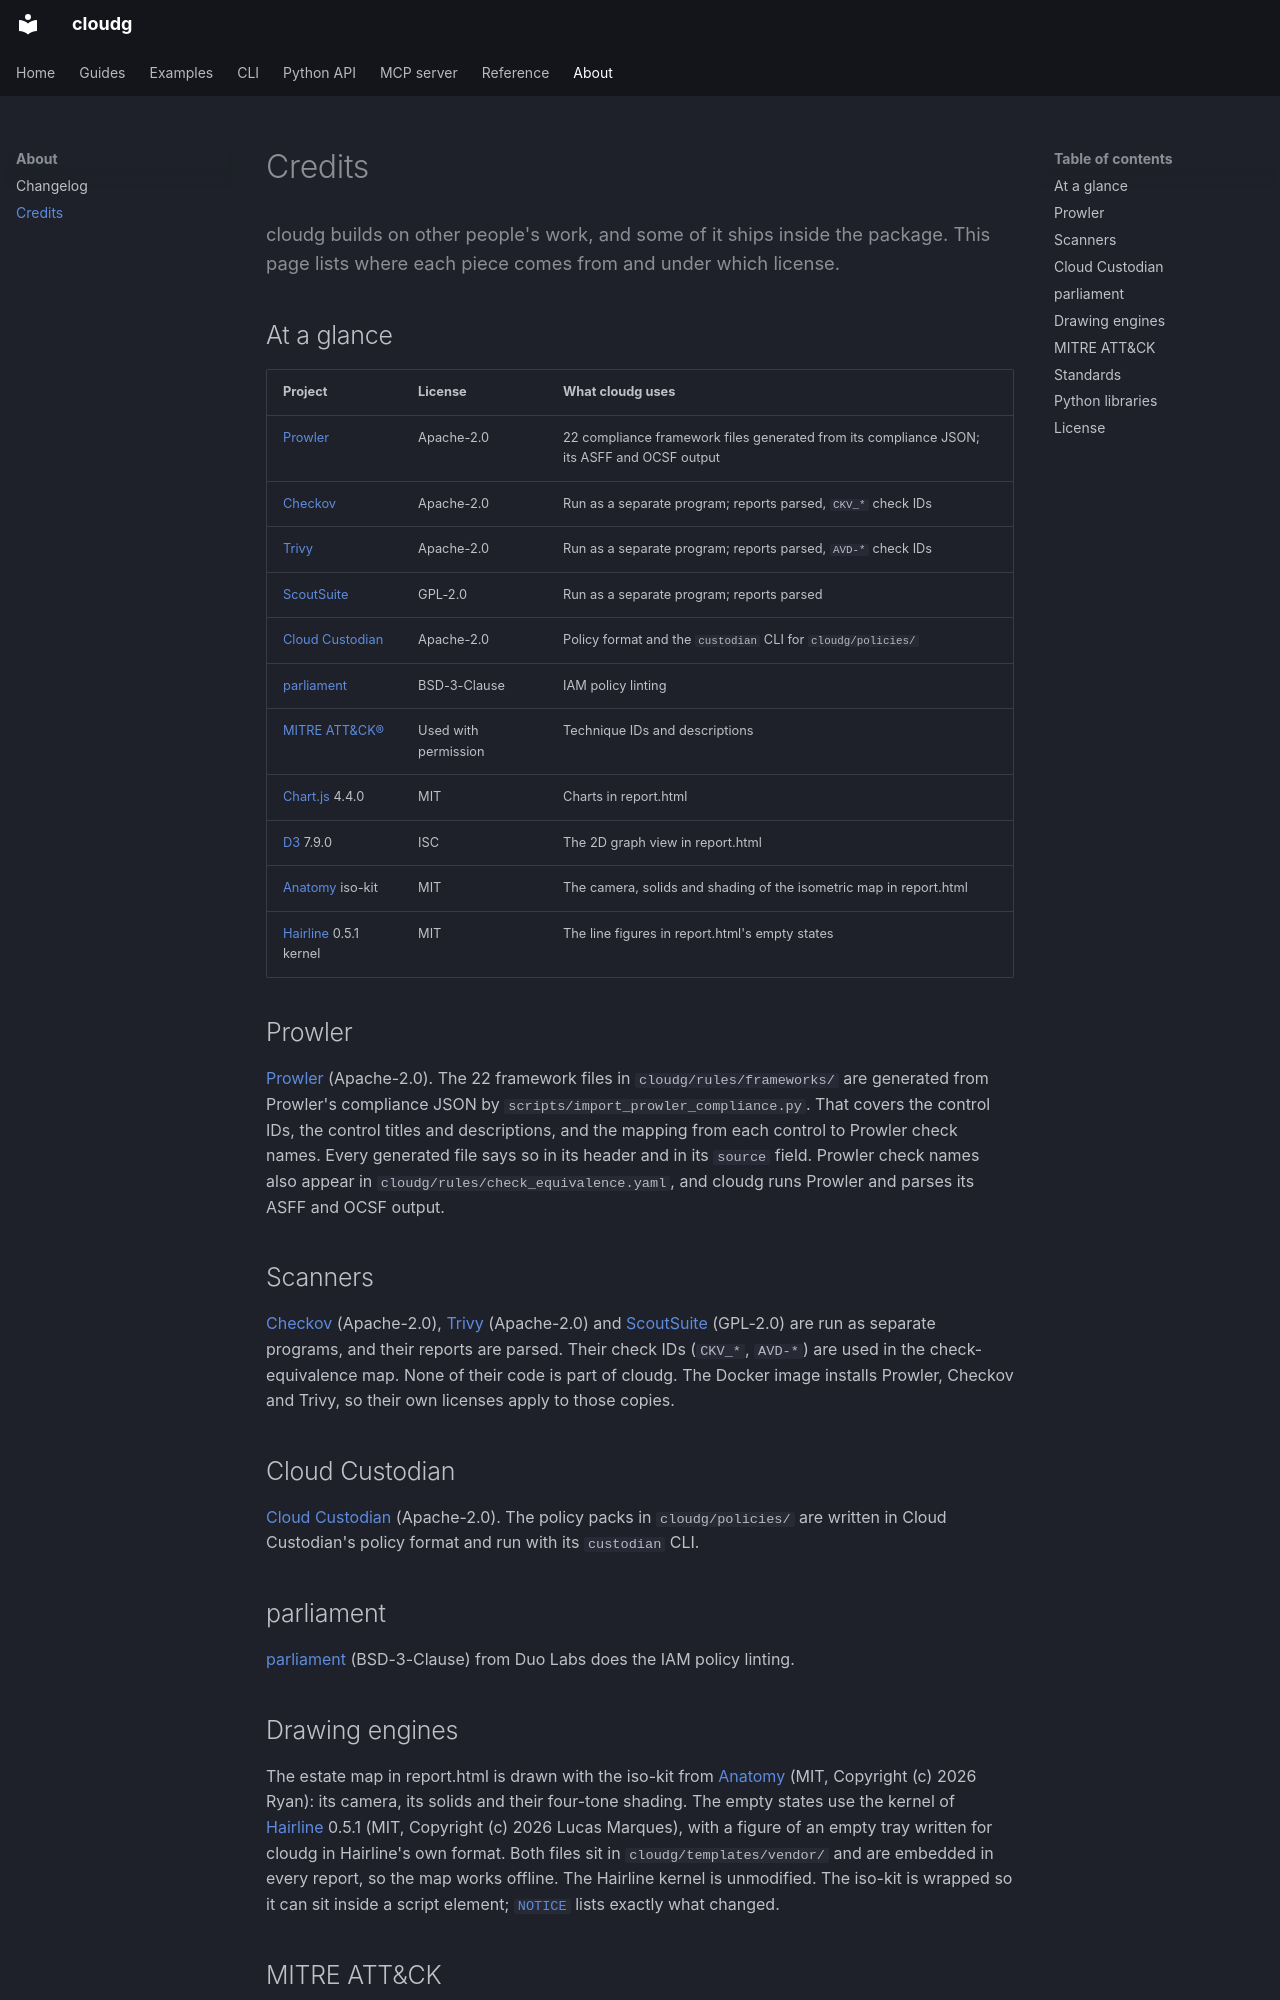

repository: morpheuslord/cloudg · page: credits/index.html · generator: mkdocs

---
title: Credits
description: The projects, data and standards cloudg builds on, and the licenses that come with them.
---

cloudg builds on other people's work, and some of it ships inside the package. This page lists where each piece comes from and under which license.
{ .lede }

## At a glance

| Project | License | What cloudg uses |
|---|---|---|
| [Prowler](https://github.com/prowler-cloud/prowler) | Apache-2.0 | 22 compliance framework files generated from its compliance JSON; its ASFF and OCSF output |
| [Checkov](https://github.com/bridgecrewio/checkov) | Apache-2.0 | Run as a separate program; reports parsed, `CKV_*` check IDs |
| [Trivy](https://github.com/aquasecurity/trivy) | Apache-2.0 | Run as a separate program; reports parsed, `AVD-*` check IDs |
| [ScoutSuite](https://github.com/nccgroup/ScoutSuite) | GPL-2.0 | Run as a separate program; reports parsed |
| [Cloud Custodian](https://github.com/cloud-custodian/cloud-custodian) | Apache-2.0 | Policy format and the `custodian` CLI for `cloudg/policies/` |
| [parliament](https://github.com/duo-labs/parliament) | BSD-3-Clause | IAM policy linting |
| [MITRE ATT&CK®](https://attack.mitre.org/) | Used with permission | Technique IDs and descriptions |
| [Chart.js](https://www.chartjs.org) 4.4.0 | MIT | Charts in report.html |
| [D3](https://d3js.org) 7.9.0 | ISC | The 2D graph view in report.html |
| [Anatomy](https://github.com/wheresryan22/anatomy) iso-kit | MIT | The camera, solids and shading of the isometric map in report.html |
| [Hairline](https://hairline.lucasmarkes.com) 0.5.1 kernel | MIT | The line figures in report.html's empty states |

## Prowler

[Prowler](https://github.com/prowler-cloud/prowler) (Apache-2.0). The 22 framework files in `cloudg/rules/frameworks/` are generated from Prowler's compliance JSON by `scripts/import_prowler_compliance.py`. That covers the control IDs, the control titles and descriptions, and the mapping from each control to Prowler check names. Every generated file says so in its header and in its `source` field. Prowler check names also appear in `cloudg/rules/check_equivalence.yaml`, and cloudg runs Prowler and parses its ASFF and OCSF output.

## Scanners

[Checkov](https://github.com/bridgecrewio/checkov) (Apache-2.0), [Trivy](https://github.com/aquasecurity/trivy) (Apache-2.0) and [ScoutSuite](https://github.com/nccgroup/ScoutSuite) (GPL-2.0) are run as separate programs, and their reports are parsed. Their check IDs (`CKV_*`, `AVD-*`) are used in the check-equivalence map. None of their code is part of cloudg. The Docker image installs Prowler, Checkov and Trivy, so their own licenses apply to those copies.

## Cloud Custodian

[Cloud Custodian](https://github.com/cloud-custodian/cloud-custodian) (Apache-2.0). The policy packs in `cloudg/policies/` are written in Cloud Custodian's policy format and run with its `custodian` CLI.

## parliament

[parliament](https://github.com/duo-labs/parliament) (BSD-3-Clause) from Duo Labs does the IAM policy linting.
